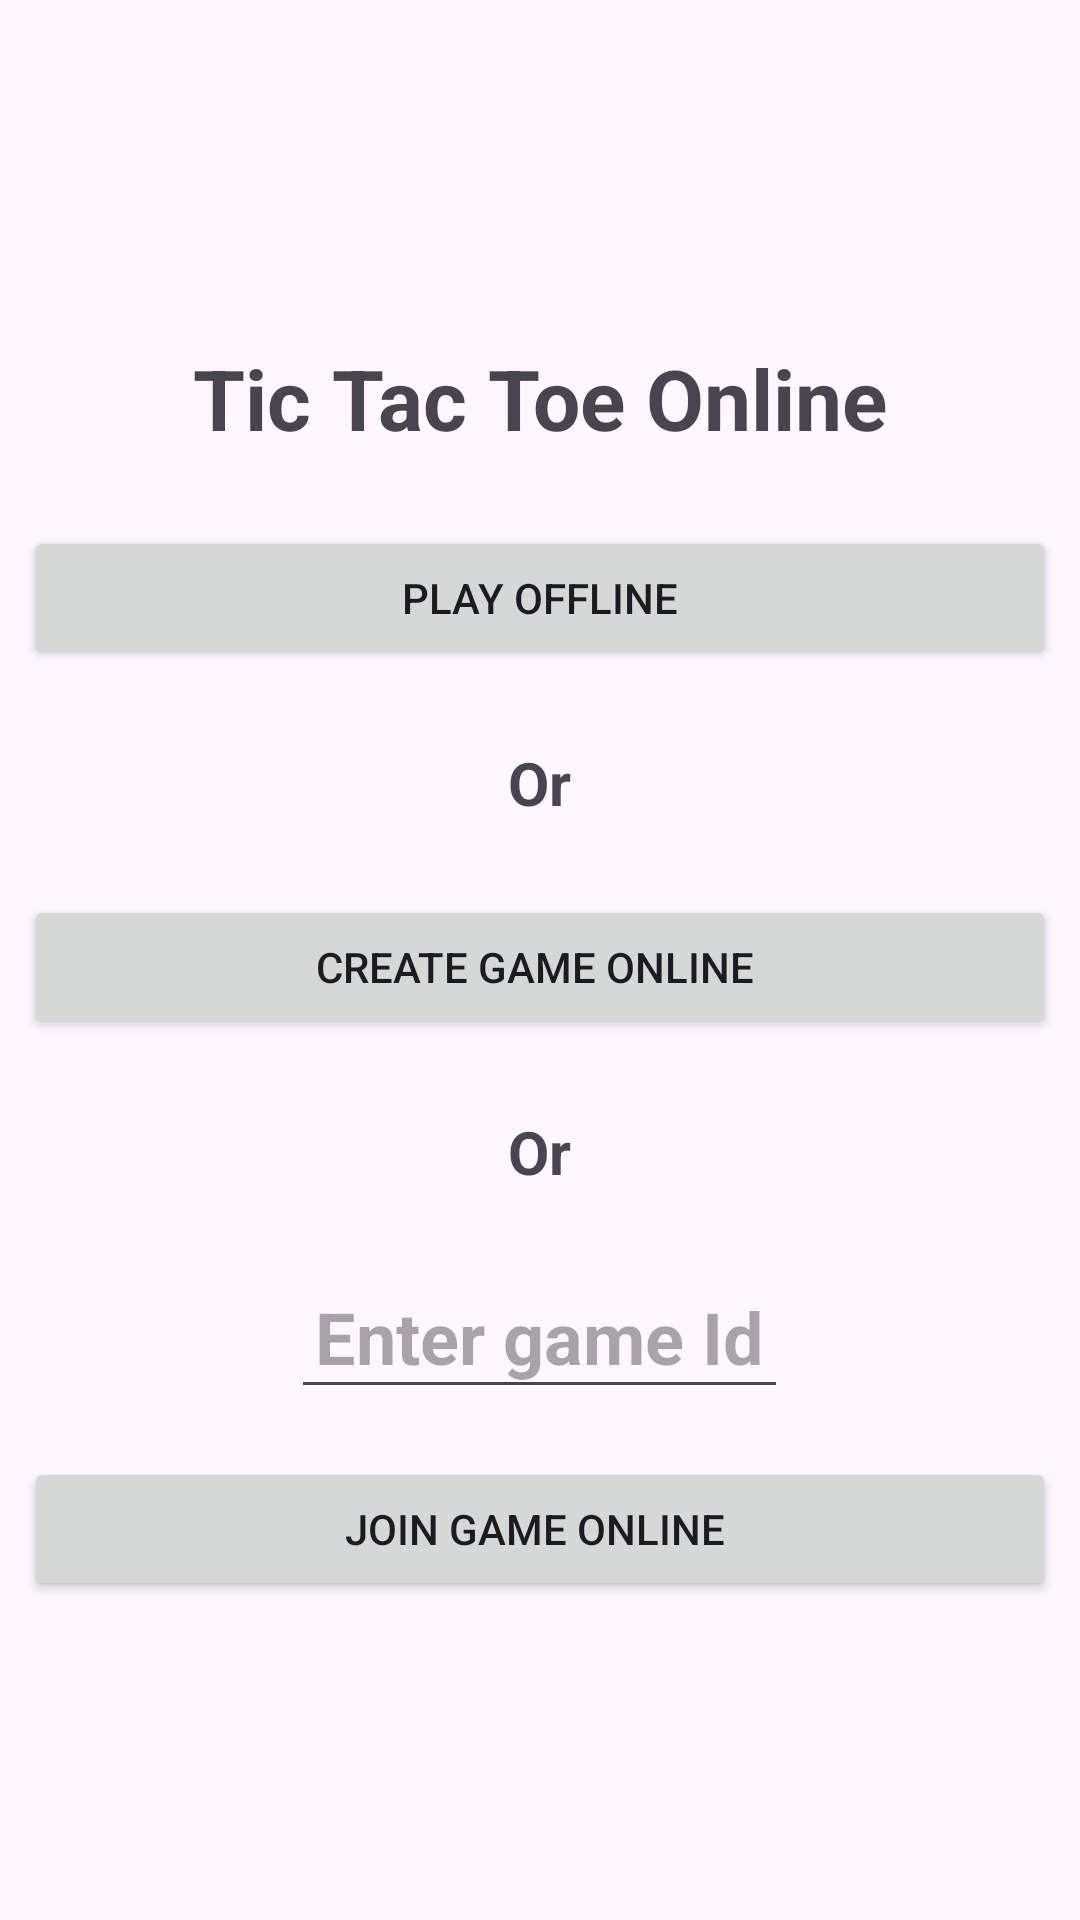

The Android layout XML behind this screen, and the referenced resources:
<!-- AndroidManifest.xml: application theme Theme.Tictacgame -->
<!-- res/layout/activity_main.xml -->
<?xml version="1.0" encoding="utf-8"?>
<LinearLayout xmlns:android="http://schemas.android.com/apk/res/android"
    xmlns:app="http://schemas.android.com/apk/res-auto"
    xmlns:tools="http://schemas.android.com/tools"
    android:layout_width="match_parent"
    android:layout_height="match_parent"
    android:gravity="center"
    android:layout_margin="16dp"
    android:orientation="vertical"
    tools:context=".MainActivity">

    <TextView
        android:layout_width="wrap_content"
        android:layout_height="wrap_content"
        android:text="Tic Tac Toe Online"
        android:textStyle="bold"
        android:textSize="28sp"
        android:layout_margin="8dp"
        android:padding="8dp"/>

    <Button
        android:layout_width="match_parent"
        android:layout_height="wrap_content"
        android:id="@+id/play_offline_btn"
        android:text="Play Offline"
        android:layout_margin="8dp"
        android:padding="8dp"/>

    <TextView
        android:layout_width="wrap_content"
        android:layout_height="wrap_content"
        android:text="Or"
        android:textStyle="bold"
        android:textSize="20sp"
        android:layout_margin="8dp"
        android:padding="8dp"/>

    <Button
        android:layout_width="match_parent"
        android:layout_height="wrap_content"
        android:id="@+id/create_online_game_btn"
        android:text="Create Game Online "
        android:layout_margin="8dp"
        android:padding="8dp"/>

    <TextView
        android:layout_width="wrap_content"
        android:layout_height="wrap_content"
        android:text="Or"
        android:textStyle="bold"
        android:textSize="20sp"
        android:layout_margin="8dp"
        android:padding="8dp"/>

    <EditText
        android:layout_width="wrap_content"
        android:layout_height="wrap_content"
        android:id="@+id/game_id_input"
        android:textSize="24dp"
        android:textStyle="bold"
        android:inputType="number"
        android:layout_margin="8dp"
        android:padding="8dp"
        android:hint="Enter game Id"/>

    <Button
        android:layout_width="match_parent"
        android:layout_height="wrap_content"
        android:id="@+id/join_online_game_btn"
        android:text="Join Game Online "
        android:layout_margin="8dp"
        android:padding="8dp"/>

</LinearLayout>
<!-- resources referenced by this layout -->
<resources>
  <style name="Theme.Tictacgame" parent="Base.Theme.Tictacgame" />
  <style name="Base.Theme.Tictacgame" parent="Theme.Material3.DayNight.NoActionBar">
          
          
      </style>
</resources>
